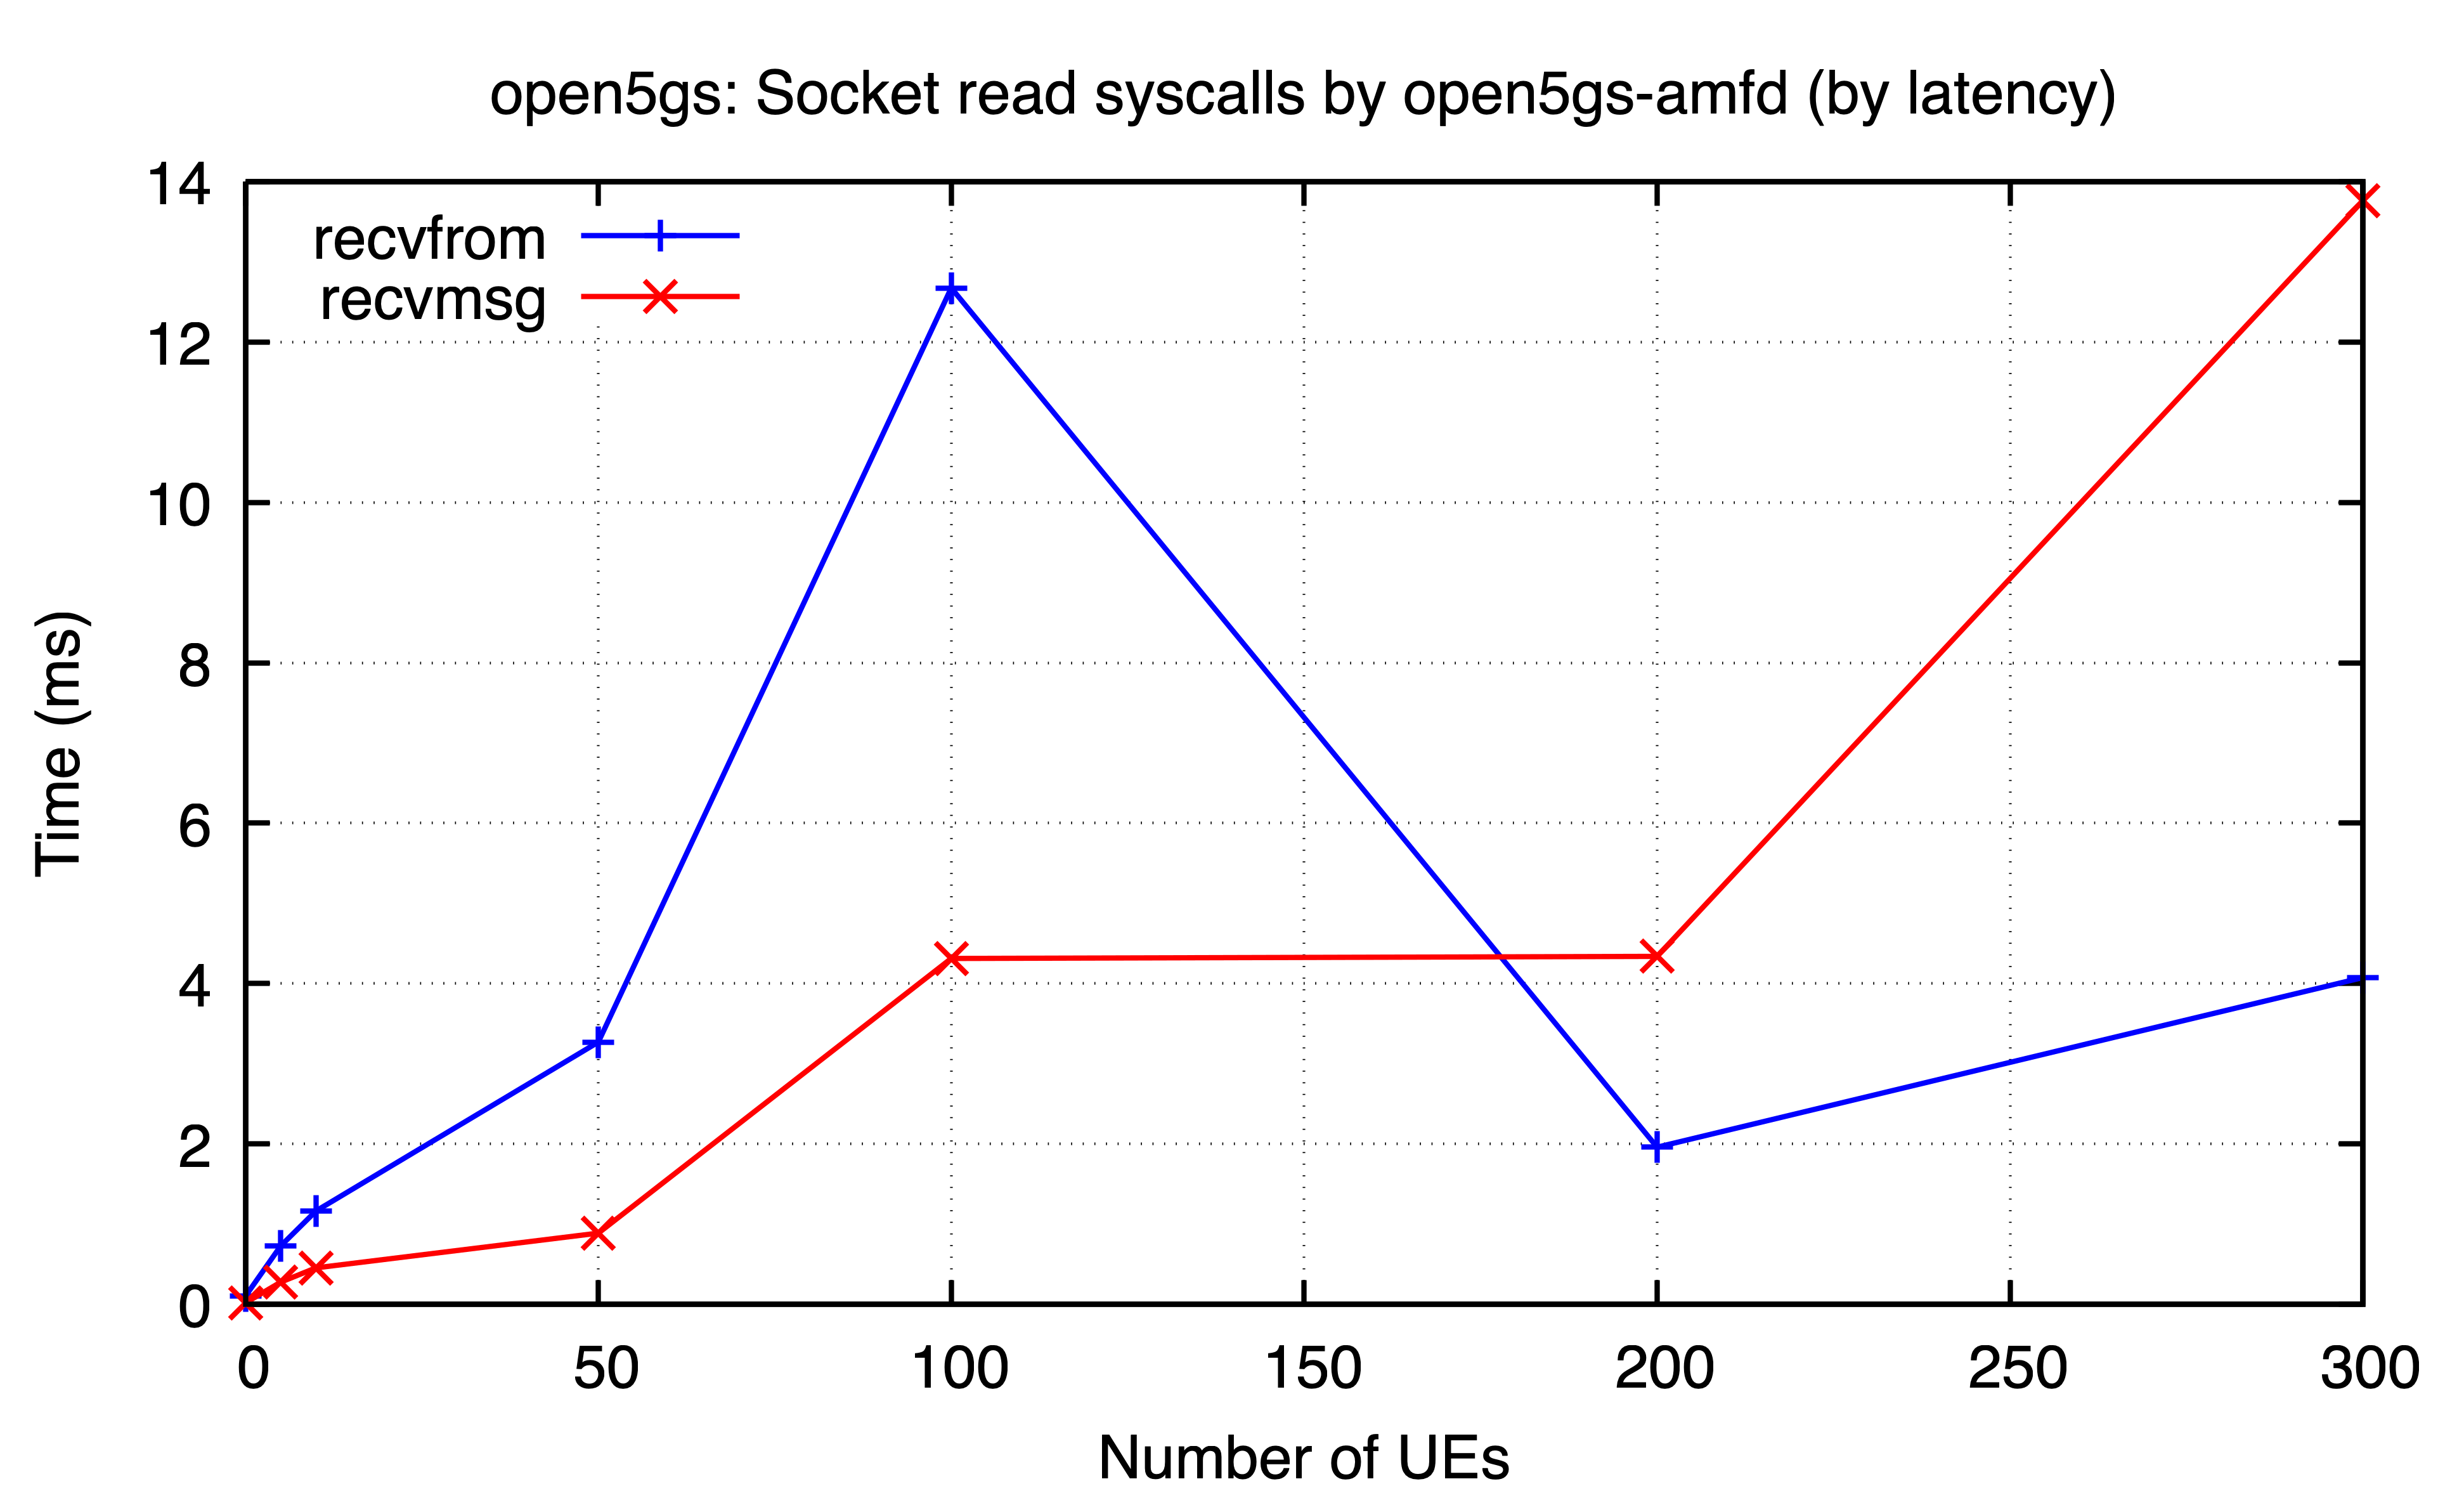

Values plotted in this chart, from the file beside it:
ues, recvfrom, recvmsg
0, 0.1021, 0.0186
5, 0.7296, 0.2778
10, 1.165, 0.4558
50, 3.271, 0.8887
100, 12.67, 4.313
200, 1.96, 4.339
300, 4.075, 13.76
